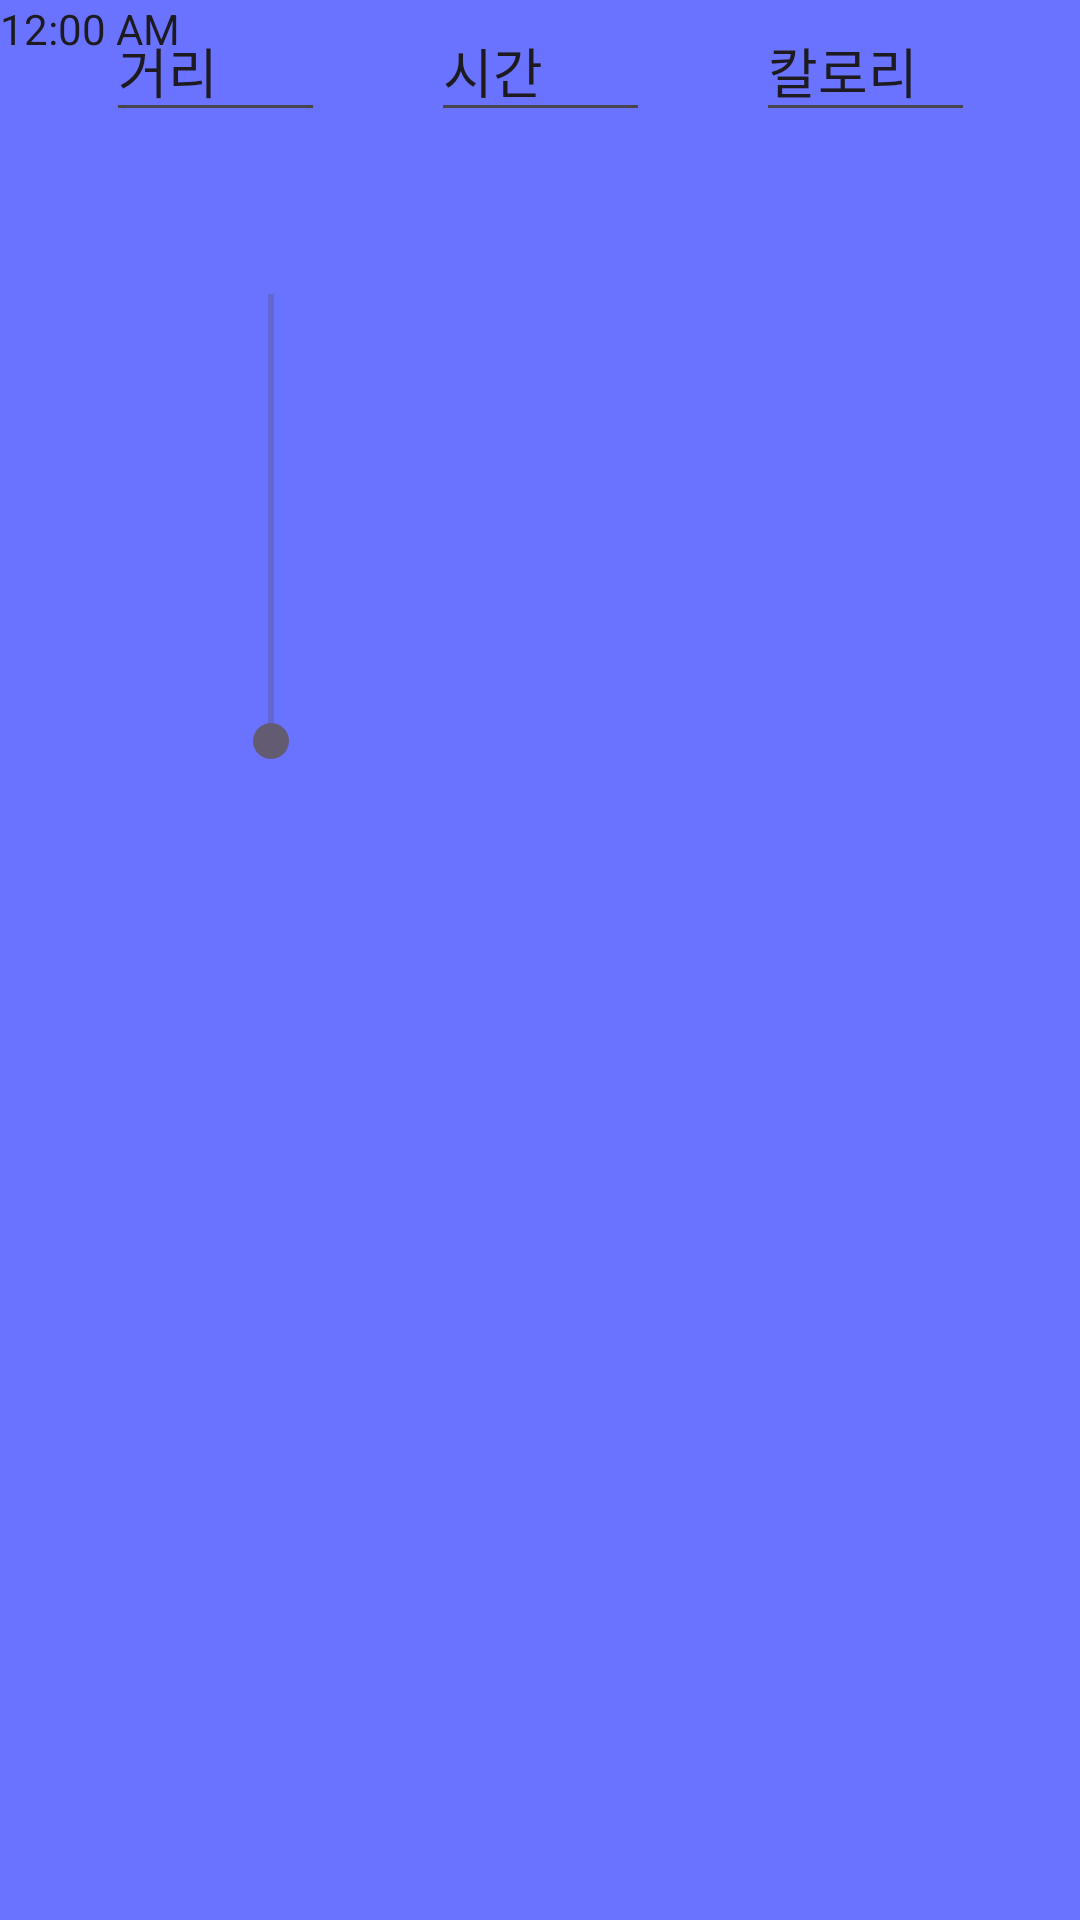

Layout XML and referenced resources for this Android screen:
<!-- AndroidManifest.xml: application theme Theme.Login -->
<!-- res/layout/activity_main.xml -->
<?xml version="1.0" encoding="utf-8"?>
<androidx.constraintlayout.widget.ConstraintLayout xmlns:android="http://schemas.android.com/apk/res/android"
    xmlns:app="http://schemas.android.com/apk/res-auto"
    xmlns:tools="http://schemas.android.com/tools"
    android:layout_width="match_parent"
    android:layout_height="match_parent"
    tools:context=".StartActivity"
    android:background="@color/blue"
    >

    <EditText
        android:id="@+id/editTextText5"
        android:layout_width="73dp"
        android:layout_height="44dp"
        android:ems="10"
        android:inputType="text"
        android:text="칼로리"
        app:layout_constraintEnd_toEndOf="parent"
        app:layout_constraintStart_toEndOf="@+id/editTextText2"
        tools:layout_editor_absoluteY="490dp" />

    <EditText
        android:id="@+id/editTextText4"
        android:layout_width="73dp"
        android:layout_height="44dp"
        android:ems="10"
        android:inputType="text"
        android:text="거리"
        app:layout_constraintEnd_toStartOf="@+id/editTextText2"
        app:layout_constraintStart_toStartOf="parent"
        tools:layout_editor_absoluteY="490dp" />

    <EditText
        android:id="@+id/editTextText2"
        android:layout_width="73dp"
        android:layout_height="44dp"
        android:ems="10"
        android:inputType="text"
        android:text="시간"
        app:layout_constraintEnd_toEndOf="parent"
        app:layout_constraintStart_toStartOf="parent"
        tools:layout_editor_absoluteY="490dp" />

    <SeekBar
        android:id="@+id/seekBar"
        android:layout_width="181dp"
        android:layout_height="345dp"
        android:rotation="-90"
        tools:layout_editor_absoluteX="-13dp"
        tools:layout_editor_absoluteY="138dp" />

    <TextClock
        android:id="@+id/textClock2"
        android:layout_width="69dp"
        android:layout_height="44dp"
        tools:layout_editor_absoluteX="37dp"
        tools:layout_editor_absoluteY="48dp" />

    <ImageView
        android:id="@+id/imageView"
        android:layout_width="wrap_content"
        android:layout_height="wrap_content"
        tools:layout_editor_absoluteX="204dp"
        tools:layout_editor_absoluteY="205dp"
        tools:srcCompat="@tools:sample/avatars" />

</androidx.constraintlayout.widget.ConstraintLayout>
<!-- resources referenced by this layout -->
<resources>
  <color name="blue">#6A73FF</color>
  <style name="Theme.Login" parent="Base.Theme.Login" />
  <style name="Base.Theme.Login" parent="Theme.Material3.DayNight.NoActionBar">
          
          
      </style>
</resources>
